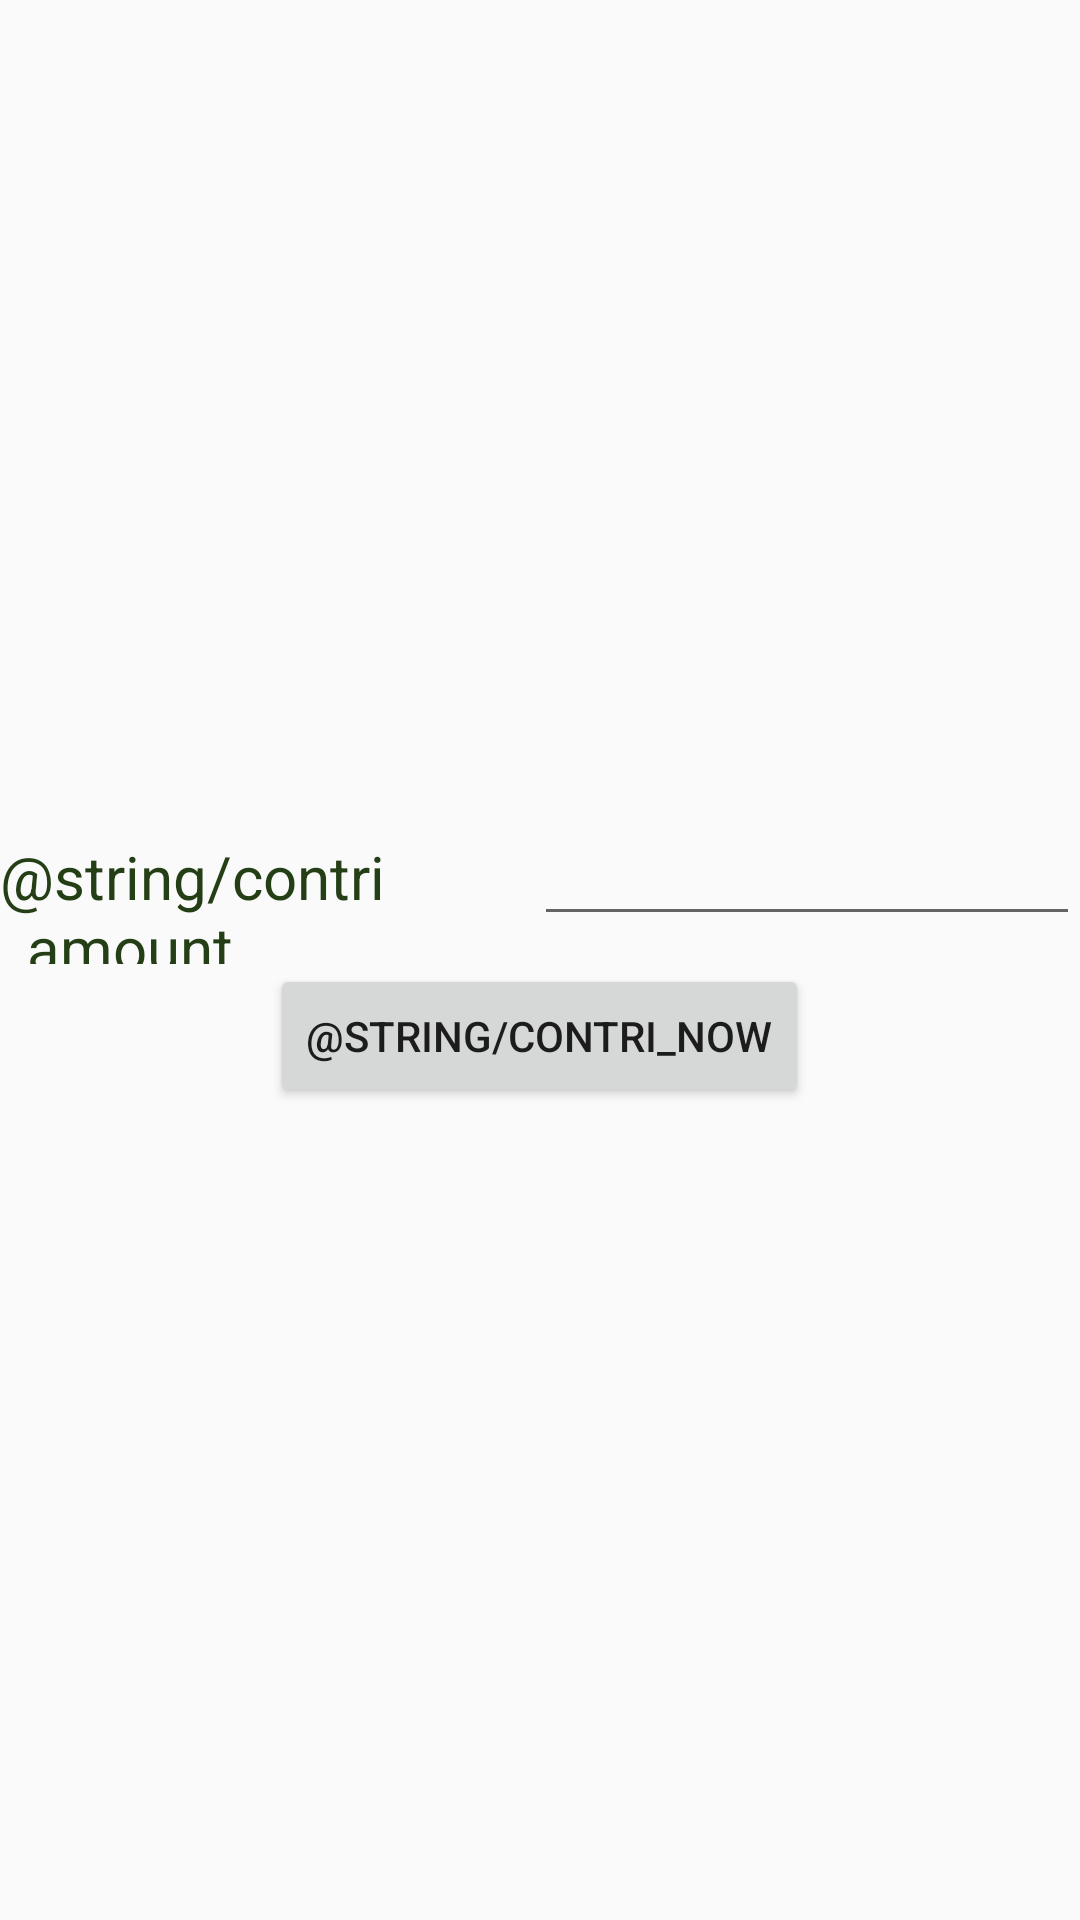

Reconstruct the res/layout file that produces this screen, plus the resources it refers to.
<!-- AndroidManifest.xml: application theme AppTheme -->
<!-- res/layout/activity_contribute_savings.xml -->
<?xml version="1.0" encoding="utf-8"?>
<LinearLayout xmlns:android="http://schemas.android.com/apk/res/android"
    xmlns:app="http://schemas.android.com/apk/res-auto"
    xmlns:tools="http://schemas.android.com/tools"
    android:layout_width="match_parent"
    android:layout_height="match_parent"
    android:gravity="center"
    android:orientation="vertical"
    tools:context=".GoalActivity">


    <LinearLayout
        android:layout_width="wrap_content"
        android:layout_height="wrap_content"
        android:orientation="horizontal">

        <TextView
            android:id="@+id/textView1"
            android:layout_width="wrap_content"
            android:layout_height="wrap_content"
            android:layout_weight="1"
            android:text="@string/contri_amount"
            android:textColor="@color/colorPrimaryDark"
            android:textSize="20dp" />

        <EditText
            android:id="@+id/cs_ContributeInput"
            android:layout_width="wrap_content"
            android:layout_height="wrap_content"
            android:layout_weight="1"
            android:ems="10"
            android:inputType="textPersonName" />

    </LinearLayout>

    <RelativeLayout
        android:layout_width="wrap_content"
        android:layout_height="wrap_content">

        <Button
            android:id="@+id/cs_btnContri"
            android:layout_width="wrap_content"
            android:layout_height="wrap_content"
            android:text="@string/contri_now" />

    </RelativeLayout>

</LinearLayout>
<!-- resources referenced by this layout -->
<resources>
  <color name="colorPrimaryDark">#243e16</color>
  <style name="AppTheme" parent="Base.Theme.AppCompat.Light.DarkActionBar">
          
          <item name="colorPrimary">@color/colorPrimary</item>
          <item name="colorPrimaryDark">@color/colorPrimaryDark</item>
          <item name="colorAccent">@color/colorAccent</item>
      </style>
  <color name="colorPrimary">#4c7a34</color>
  <color name="colorAccent">#FF4081</color>
</resources>
